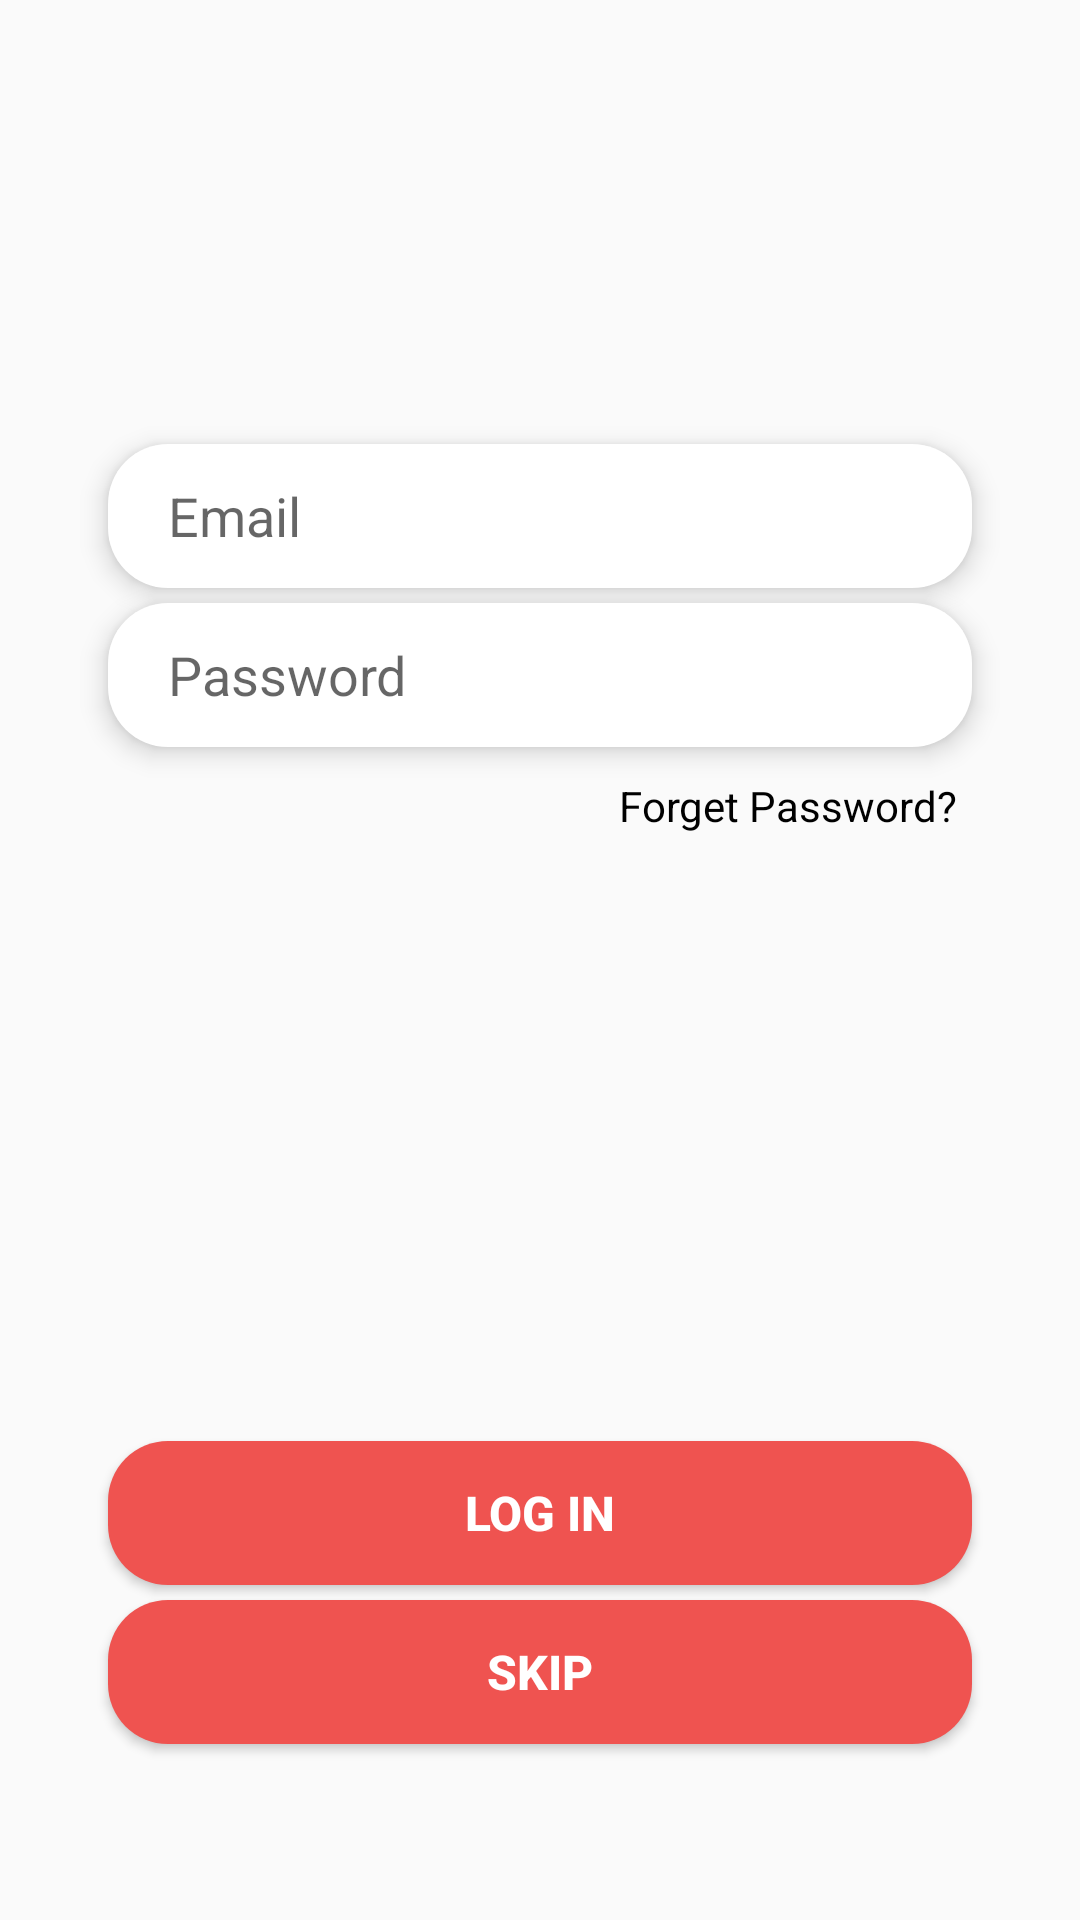

Write the Android layout XML for this screen, with the resource values it uses.
<!-- AndroidManifest.xml: application theme Theme.FoodCurves -->
<!-- res/layout/login_tab_fragment.xml -->
<?xml version="1.0" encoding="utf-8"?>
<androidx.constraintlayout.widget.ConstraintLayout xmlns:android="http://schemas.android.com/apk/res/android"
    xmlns:app="http://schemas.android.com/apk/res-auto"
    xmlns:tools="http://schemas.android.com/tools"
    android:layout_width="match_parent"
    android:layout_height="match_parent">

    <EditText
        android:id="@+id/email"
        android:layout_width="0dp"
        android:layout_height="wrap_content"
        android:background="@drawable/email_pass"
        android:elevation="5dp"
        android:hint="Email"
        android:maxLines="1"
        android:minHeight="48dp"
        android:paddingStart="20dp"
        android:paddingTop="10dp"
        android:paddingEnd="20dp"
        android:paddingBottom="10dp"
        android:singleLine="true"
        app:layout_constraintBottom_toBottomOf="parent"
        app:layout_constraintEnd_toEndOf="parent"
        app:layout_constraintHorizontal_bias="0.5"
        app:layout_constraintStart_toStartOf="parent"
        app:layout_constraintTop_toTopOf="parent"
        app:layout_constraintVertical_bias="0.25"
        app:layout_constraintWidth_percent="0.8" />

    <EditText
        android:id="@+id/password"
        android:layout_width="0dp"
        android:layout_height="wrap_content"
        android:layout_marginTop="5dp"
        android:background="@drawable/email_pass"
        android:elevation="5dp"
        android:hint="Password"
        android:maxLines="1"
        android:minHeight="48dp"
        android:paddingStart="20dp"
        android:paddingTop="10dp"
        android:paddingEnd="20dp"
        android:paddingBottom="10dp"
        android:singleLine="true"
        app:layout_constraintBottom_toBottomOf="parent"
        app:layout_constraintEnd_toEndOf="parent"
        app:layout_constraintHorizontal_bias="0.5"
        app:layout_constraintStart_toStartOf="parent"
        app:layout_constraintTop_toBottomOf="@+id/email"
        app:layout_constraintVertical_bias="0"
        app:layout_constraintWidth_percent="0.8" />

    <TextView
        android:id="@+id/forget_password"
        android:layout_width="wrap_content"
        android:layout_height="wrap_content"
        android:layout_marginTop="10dp"
        android:layout_marginEnd="5dp"
        android:text="Forget Password?"
        android:textColor="@color/black"
        app:layout_constraintBottom_toBottomOf="parent"
        app:layout_constraintEnd_toEndOf="@+id/password"
        app:layout_constraintHorizontal_bias="1"
        app:layout_constraintStart_toStartOf="@+id/password"
        app:layout_constraintTop_toBottomOf="@+id/password"
        app:layout_constraintVertical_bias="0.0" />

    <Button
        android:id="@+id/login_button"
        android:layout_width="0dp"
        android:layout_height="wrap_content"
        android:layout_marginTop="5dp"
        android:layout_marginBottom="5dp"
        android:background="@drawable/button_bg"
        android:elevation="10dp"
        android:onClick="onLoginClick"
        android:text="Log in"
        android:textColor="@color/white"
        android:textSize="16sp"
        android:textStyle="bold"
        app:layout_constraintBottom_toTopOf="@id/skip_button"
        app:layout_constraintEnd_toEndOf="parent"
        app:layout_constraintHorizontal_bias="0.5"
        app:layout_constraintStart_toStartOf="parent"
        app:layout_constraintTop_toTopOf="parent"
        app:layout_constraintVertical_bias="1"
        app:layout_constraintWidth_percent="0.8" />

    <Button
        android:id="@+id/skip_button"
        android:layout_width="0dp"
        android:layout_height="wrap_content"
        android:layout_marginTop="5dp"
        android:background="@drawable/button_bg"
        android:elevation="10dp"
        android:text="Skip"
        android:textColor="@color/white"
        android:textSize="16sp"
        android:textStyle="bold"
        app:layout_constraintBottom_toBottomOf="parent"
        app:layout_constraintEnd_toEndOf="parent"
        app:layout_constraintHorizontal_bias="0.5"
        app:layout_constraintStart_toStartOf="parent"
        app:layout_constraintTop_toTopOf="parent"
        app:layout_constraintVertical_bias="0.9"
        app:layout_constraintWidth_percent="0.8" />


</androidx.constraintlayout.widget.ConstraintLayout>
<!-- resources referenced by this layout -->
<resources>
  <color name="black">#000000</color>
  <color name="white">#FFFFFF</color>
  <!-- drawable button_bg (drawable) -->
  <?xml version="1.0" encoding="utf-8"?>
  <shape xmlns:android="http://schemas.android.com/apk/res/android">
      <corners android:radius="20dp"/>
      <solid android:color="@color/pink"/>
  </shape>
  <!-- drawable email_pass (drawable) -->
  <?xml version="1.0" encoding="utf-8"?>
  <shape xmlns:android="http://schemas.android.com/apk/res/android"
      android:shape="rectangle">
      <solid android:color="@color/white"/>
      <corners android:radius="20dp"/>
      
  
  </shape>
  <style name="Theme.FoodCurves" parent="Theme.AppCompat.Light.NoActionBar">
          
          <item name="colorPrimary">@color/colorPrimary</item>
          <item name="colorPrimaryVariant">@color/colorPrimary</item>
          <item name="colorOnPrimary">@color/white</item>
          
          <item name="colorSecondary">@color/colorPrimary</item>
          <item name="colorSecondaryVariant">@color/colorPrimary</item>
          <item name="colorOnSecondary">@color/white</item>
          
          <item name="android:statusBarColor" tools:targetApi="l">?attr/colorPrimaryVariant</item>
          
      </style>
  <color name="pink">#ef5350</color>
  <color name="colorPrimary">#6200EE</color>
</resources>
